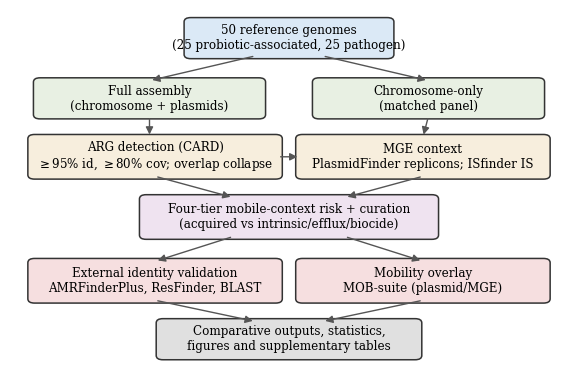

Here is the Python script that generated this plot: (Note: this script raises an exception after producing the figure.)
"""Generate the figures that are fully determined by the reported SCALE50
aggregate numbers (Fig 1, 2, 3, 4 and Supplementary S1-S3). Vector PDF output.
Figures requiring per-locus CSVs (strain heatmap, network, burden boxplot,
drug-class) are produced separately by make_figures.py against the result files.
"""
import matplotlib
matplotlib.use("Agg")
import matplotlib.pyplot as plt
from matplotlib.patches import FancyBboxPatch, FancyArrowPatch
import numpy as np

plt.rcParams.update({
    "font.family": "serif", "font.size": 10, "axes.titlesize": 11,
    "axes.spines.top": False, "axes.spines.right": False, "savefig.bbox": "tight",
    "figure.dpi": 200,
})
CHR, FULL = "#9ecae1", "#08519c"     # chromosome-only / full assembly
PRO, PAT = "#2a9d8f", "#e76f51"      # probiotic / pathogen
HIGH, MED, LOW = "#b2182b", "#ef8a62", "#bdbdbd"
OUT = "figs/"


# ---------------------------------------------------------------- Fig 1
def fig1():
    fig, ax = plt.subplots(figsize=(7.2, 4.6)); ax.axis("off")
    ax.set_xlim(0, 10); ax.set_ylim(0, 10)

    def box(x, y, w, h, text, fc="#f0f0f0", ec="#333333"):
        ax.add_patch(FancyBboxPatch((x, y), w, h, boxstyle="round,pad=0.08,rounding_size=0.12",
                                    fc=fc, ec=ec, lw=1.1))
        ax.text(x + w / 2, y + h / 2, text, ha="center", va="center", fontsize=8.6)

    def arrow(x1, y1, x2, y2):
        ax.add_patch(FancyArrowPatch((x1, y1), (x2, y2), arrowstyle="-|>",
                                     mutation_scale=11, lw=1.0, color="#555555"))

    box(3.2, 8.7, 3.6, 1.0, "50 reference genomes\n(25 probiotic-associated, 25 pathogen)", fc="#dbe9f6")
    box(0.5, 7.0, 4.0, 1.0, "Full assembly\n(chromosome + plasmids)", fc="#e8f0e3")
    box(5.5, 7.0, 4.0, 1.0, "Chromosome-only\n(matched panel)", fc="#e8f0e3")
    arrow(4.4, 8.7, 2.5, 8.0); arrow(5.6, 8.7, 7.5, 8.0)
    box(0.4, 5.3, 4.4, 1.1, "ARG detection (CARD)\n$\\geq$95% id, $\\geq$80% cov; overlap collapse", fc="#f7eedd")
    box(5.2, 5.3, 4.4, 1.1, "MGE context\nPlasmidFinder replicons; ISfinder IS", fc="#f7eedd")
    arrow(2.5, 7.0, 2.5, 6.4); arrow(7.5, 7.0, 7.4, 6.4); arrow(4.8, 5.85, 5.2, 5.85)
    box(2.4, 3.6, 5.2, 1.1, "Four-tier mobile-context risk + curation\n(acquired vs intrinsic/efflux/biocide)", fc="#efe3f0")
    arrow(2.6, 5.3, 4.0, 4.7); arrow(7.4, 5.3, 6.0, 4.7)
    box(0.4, 1.8, 4.4, 1.1, "External identity validation\nAMRFinderPlus, ResFinder, BLAST", fc="#f6dfe0")
    box(5.2, 1.8, 4.4, 1.1, "Mobility overlay\nMOB-suite (plasmid/MGE)", fc="#f6dfe0")
    arrow(4.0, 3.6, 2.6, 2.9); arrow(6.0, 3.6, 7.4, 2.9)
    box(2.7, 0.2, 4.6, 1.0, "Comparative outputs, statistics,\nfigures and supplementary tables", fc="#e0e0e0")
    arrow(2.6, 1.8, 4.4, 1.2); arrow(7.4, 1.8, 5.6, 1.2)
    fig.savefig(OUT + "fig1_workflow.pdf"); plt.close(fig)


# ---------------------------------------------------------------- Fig 2
def fig2():
    fig, axs = plt.subplots(1, 3, figsize=(8.4, 3.3))
    x = np.arange(2); w = 0.62

    cats = ["ARG loci", "High", "Medium", "Low"]
    chr_ = [338, 4, 21, 313]; full = [373, 15, 43, 315]
    xc = np.arange(len(cats))
    axs[0].bar(xc - w/4, chr_, width=w/2, color=CHR, label="Chromosome-only")
    axs[0].bar(xc + w/4, full, width=w/2, color=FULL, label="Full assembly")
    for i, (a, b) in enumerate(zip(chr_, full)):
        axs[0].text(i - w/4, a + 6, str(a), ha="center", fontsize=7)
        axs[0].text(i + w/4, b + 6, str(b), ha="center", fontsize=7)
    axs[0].set_xticks(xc); axs[0].set_xticklabels(cats, rotation=20, ha="right")
    axs[0].set_ylabel("Loci"); axs[0].set_title("(a) ARG loci by risk tier")
    axs[0].legend(fontsize=7, frameon=False)

    axs[1].bar(x, [0, 32], width=w, color=[CHR, FULL])
    for i, v in enumerate([0, 32]):
        axs[1].text(i, v + 0.6, str(v), ha="center", fontsize=8)
    axs[1].set_xticks(x); axs[1].set_xticklabels(["Chr-only", "Full"])
    axs[1].set_title("(b) Plasmid replicons"); axs[1].set_ylim(0, 36)

    axs[2].bar(x, [1003, 1116], width=w, color=[CHR, FULL])
    for i, v in enumerate([1003, 1116]):
        axs[2].text(i, v + 8, str(v), ha="center", fontsize=8)
    axs[2].set_xticks(x); axs[2].set_xticklabels(["Chr-only", "Full"])
    axs[2].set_title("(c) IS features"); axs[2].set_ylim(0, 1240)
    fig.tight_layout(); fig.savefig(OUT + "fig2_compare.pdf"); plt.close(fig)


# ---------------------------------------------------------------- Fig 3
def fig3():
    fig, axs = plt.subplots(1, 2, figsize=(7.2, 3.3))
    axs[0].bar([0, 1], [0.52, 12.32], color=[PRO, PAT], width=0.6)
    for i, v in enumerate([0.52, 12.32]):
        axs[0].text(i, v + 0.3, f"{v:.2f}", ha="center", fontsize=9)
    axs[0].set_xticks([0, 1]); axs[0].set_xticklabels(["Probiotic-\nassociated", "Pathogen/\ncomparator"])
    axs[0].set_ylabel("Mean ARG loci per strain")
    axs[0].set_title("(a) Per-strain ARG burden")
    axs[0].set_ylim(0, 14)
    axs[0].text(0.5, 13.2, "Mann\u2013Whitney $U$=606.5, $P$<0.001",
                ha="center", fontsize=7.5, style="italic")

    axs[1].bar([0, 1], [0, 15], color=[PRO, PAT], width=0.6)
    for i, v in enumerate([0, 15]):
        axs[1].text(i, v + 0.3, str(v), ha="center", fontsize=9)
    axs[1].set_xticks([0, 1]); axs[1].set_xticklabels(["Probiotic-\nassociated", "Pathogen/\ncomparator"])
    axs[1].set_ylabel("High-risk ARG loci")
    axs[1].set_title("(b) High-risk localisation"); axs[1].set_ylim(0, 17)
    fig.tight_layout(); fig.savefig(OUT + "fig3_burden.pdf"); plt.close(fig)


# ---------------------------------------------------------------- Fig 4
def fig4():
    # 15 High-risk loci (all in pathogen genomes). status: 2=multi-tool,1=confirmed,0=flagged
    loci = [
        ("E. faecalis V583", "erm(B)", "MLS", 2),
        ("E. faecalis V583", "qacH \u2020", "biocide", 0),
        ("E. faecalis V583", "aac(6')-Ie/aph(2'')-Ia", "aminoglycoside", 1),
        ("K. pneumoniae HS11286", "bla$_{CTX-M-14}$ (p)", "beta-lactam", 2),
        ("K. pneumoniae HS11286", "bla$_{CTX-M-14}$ (p)", "beta-lactam", 2),
        ("K. pneumoniae MGH78578", "aph(3'')-Ib", "aminoglycoside", 1),
        ("K. pneumoniae MGH78578", "aph(6)-Id", "aminoglycoside", 1),
        ("K. pneumoniae MGH78578", "sul2", "sulfonamide", 2),
        ("K. pneumoniae MGH78578", "aph(3')-Ia", "aminoglycoside", 1),
        ("K. pneumoniae MGH78578", "catA1", "phenicol", 1),
        ("E. cloacae ATCC 13047", "sul2", "sulfonamide", 1),
        ("S. aureus N315", "ant(4')-Ia", "aminoglycoside", 1),
        ("S. aureus Mu50", "ant(4')-Ia", "aminoglycoside", 1),
        ("S. aureus Mu50", "aac(6')-Ie/aph(2'')-Ia", "aminoglycoside", 1),
        ("A. baumannii ATCC 17978", "sul2", "sulfonamide", 2),
    ]
    classes = {"beta-lactam": "#b2182b", "aminoglycoside": "#2166ac", "sulfonamide": "#1b7837",
               "MLS": "#762a83", "phenicol": "#e08214", "biocide": "#888888"}
    fig, ax = plt.subplots(figsize=(7.6, 5.2))
    y = np.arange(len(loci))[::-1]
    for yi, (strain, gene, cls, st) in zip(y, loci):
        ax.scatter(0, yi, s=70, color=classes[cls], zorder=3)
        marker = {2: "$\\bullet\\bullet$", 1: "$\\bullet$", 0: "$\\circ$"}[st]
        lab = {2: "multi-tool", 1: "confirmed", 0: "flagged"}[st]
        ax.text(0.32, yi, f"{gene}", va="center", fontsize=8.5)
        ax.text(3.1, yi, lab, va="center", fontsize=7.5,
                color=("#08519c" if st == 2 else ("#333333" if st == 1 else "#999999")))
    # strain labels grouped on the left
    ax.set_yticks(y); ax.set_yticklabels([l[0] for l in loci], fontsize=7.5)
    ax.set_xlim(-0.4, 4.0); ax.set_xticks([])
    ax.set_title("High-risk ARG loci (all in pathogen/comparator genomes)")
    # legend for drug classes
    handles = [plt.Line2D([0], [0], marker="o", color="w", markerfacecolor=c,
                          markersize=8, label=k) for k, c in classes.items()]
    ax.legend(handles=handles, fontsize=7, frameon=False, ncol=3,
              loc="lower center", bbox_to_anchor=(0.5, -0.13))
    fig.tight_layout(); fig.savefig(OUT + "fig4_highrisk.pdf"); plt.close(fig)


# ---------------------------------------------------------------- Supp bars
def supp_curation():
    fig, ax = plt.subplots(figsize=(5.6, 3.0))
    cats = ["acquired\nmobile ARG", "efflux/\nregulatory", "intrinsic/\ncore", "ambiguous", "biocide/\nstress"]
    vals = [316, 39, 9, 5, 4]
    ax.bar(range(5), vals, color=["#08519c", "#6baed6", "#9e9ac8", "#fdae6b", "#969696"])
    for i, v in enumerate(vals):
        ax.text(i, v + 4, str(v), ha="center", fontsize=8)
    ax.set_xticks(range(5)); ax.set_xticklabels(cats, fontsize=7.5)
    ax.set_ylabel("Loci"); ax.set_title("Curation categories")
    fig.tight_layout(); fig.savefig(OUT + "figS1_curation.pdf"); plt.close(fig)


def supp_validation():
    fig, ax = plt.subplots(figsize=(6.0, 3.0))
    cats = ["AMRFinder\nPlus", "ResFinder", "BLAST", "multi-tool\n($\\geq$2)", "discordant", "not\nchecked"]
    vals = [94, 68, 46, 68, 33, 224]
    cols = ["#1b7837", "#1b7837", "#1b7837", "#08519c", "#b2182b", "#bdbdbd"]
    ax.bar(range(6), vals, color=cols)
    for i, v in enumerate(vals):
        ax.text(i, v + 3, str(v), ha="center", fontsize=8)
    ax.set_xticks(range(6)); ax.set_xticklabels(cats, fontsize=7.5)
    ax.set_ylabel("Loci"); ax.set_title("External identity-validation status")
    fig.tight_layout(); fig.savefig(OUT + "figS2_validation.pdf"); plt.close(fig)


def supp_mobility():
    fig, ax = plt.subplots(figsize=(6.0, 3.0))
    cats = ["on plasmid", "IS both\nsides", "mobile-context\npositive", "MOB-suite\nconfirmed", "externally\nconjugative"]
    vals = [33, 15, 37, 33, 0]
    ax.bar(range(5), vals, color=["#4292c6", "#807dba", "#41ab5d", "#08519c", "#d9d9d9"])
    for i, v in enumerate(vals):
        ax.text(i, v + 0.6, str(v), ha="center", fontsize=8)
    ax.set_xticks(range(5)); ax.set_xticklabels(cats, fontsize=7.5)
    ax.set_ylabel("High/Medium loci"); ax.set_title("Mobility-context status (n=58)")
    ax.set_ylim(0, 42)
    fig.tight_layout(); fig.savefig(OUT + "figS3_mobility.pdf"); plt.close(fig)


for f in (fig1, fig2, fig3, fig4, supp_curation, supp_validation, supp_mobility):
    f()
print("generated:", *sorted(__import__("os").listdir(OUT)))
